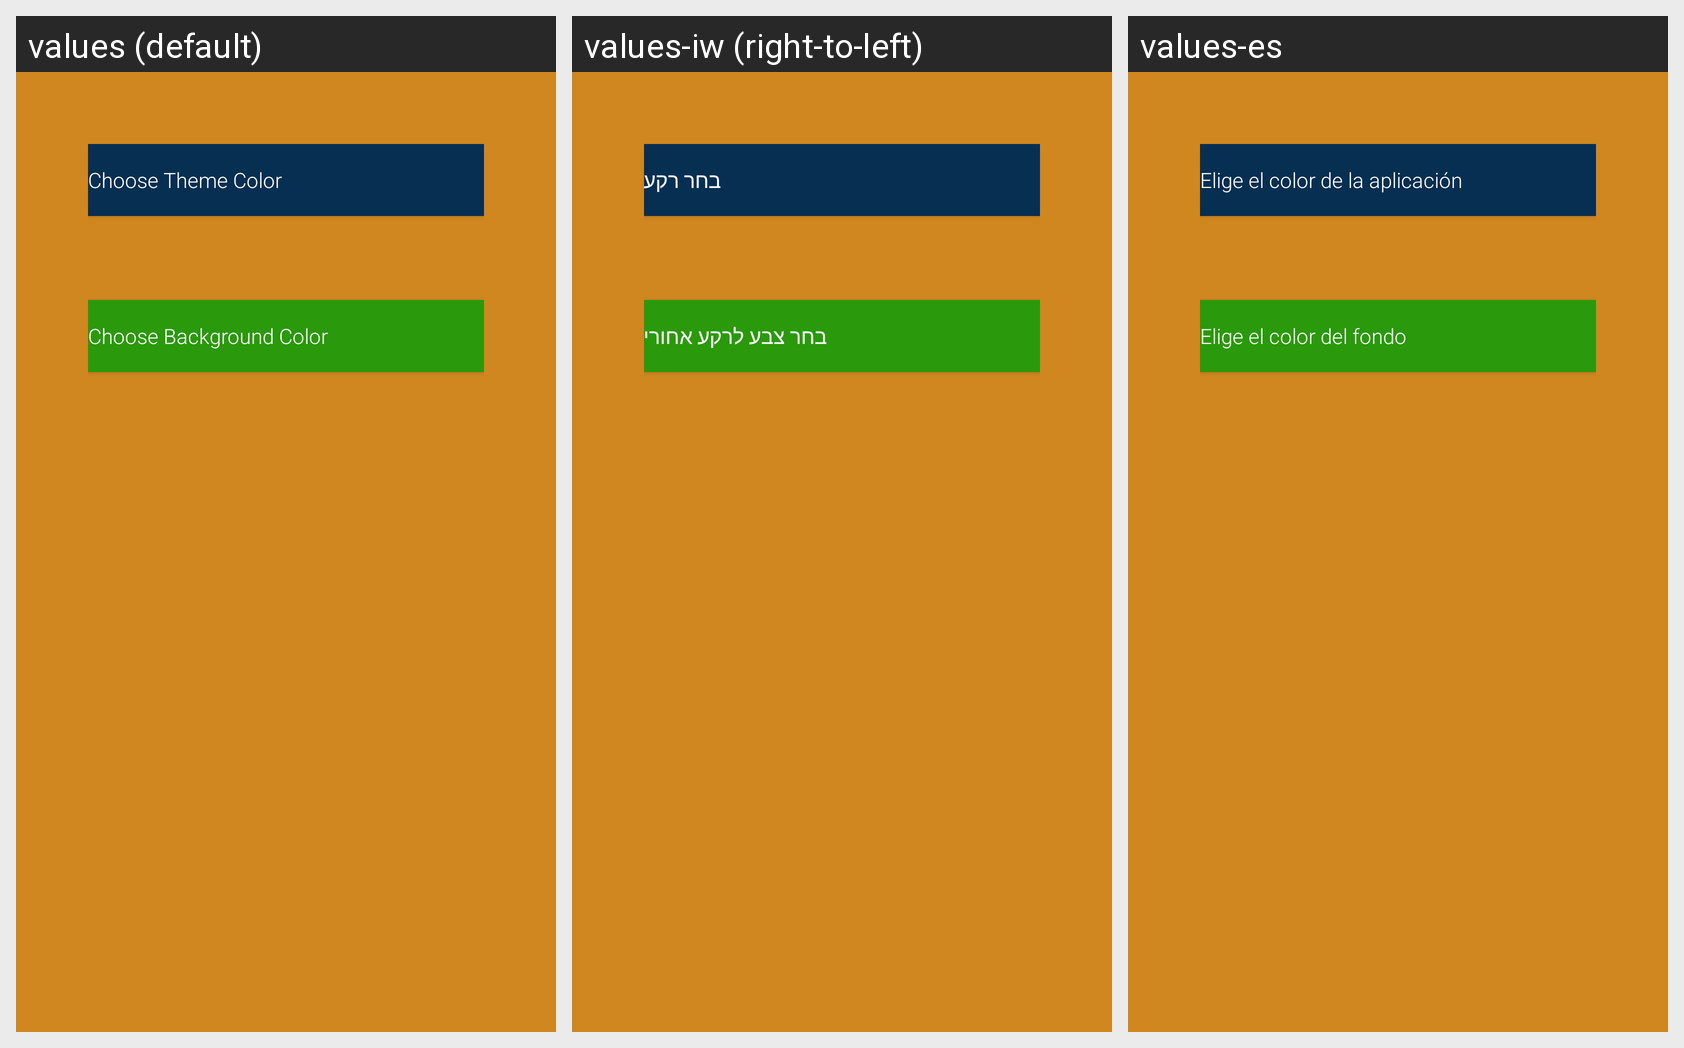

The Android screen above is rendered under several locales of the same app. Produce the string resources it draws, with the default and per-locale values.
Android screen res/layout/fragment_theme.xml rendered under 3 locales, left to right: values (default), values-iw (right-to-left), values-es. Device: Nexus 5 (rendered at 1080×1920; each locale shown at half size, 540×960, under a caption strip naming it); theme AppTheme.
Strings drawn on this screen, with the default value and each locale's value (text and hints the layout hard-codes, and strings that could not be matched under every locale, appear in the picture but are not listed):

theme
  values: Choose Theme Color
  values-iw: בחר רקע
  values-es: Elige el color de la aplicación

choose_background
  values: Choose Background Color
  values-iw: בחר צבע לרקע אחורי
  values-es: Elige el color del fondo
